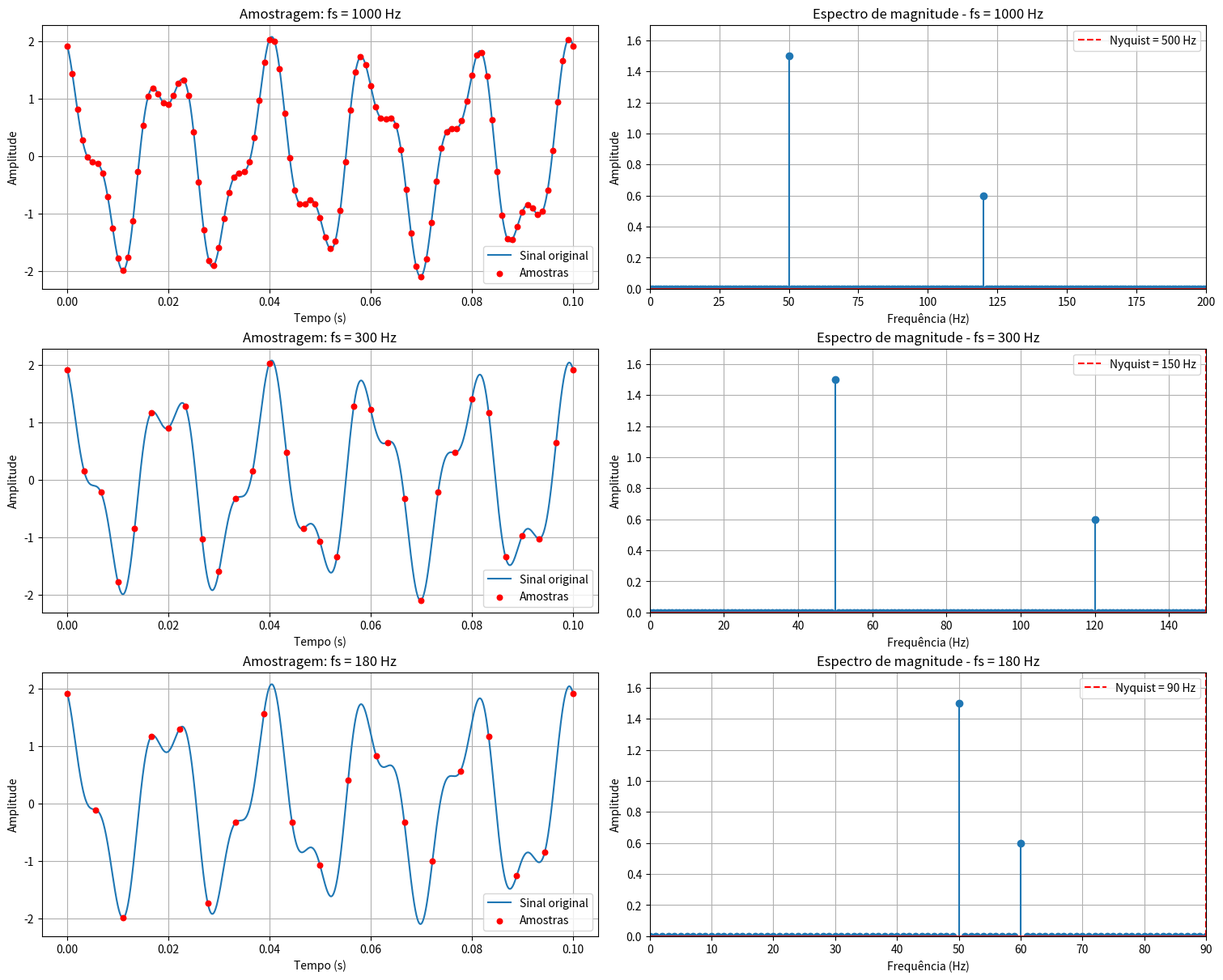
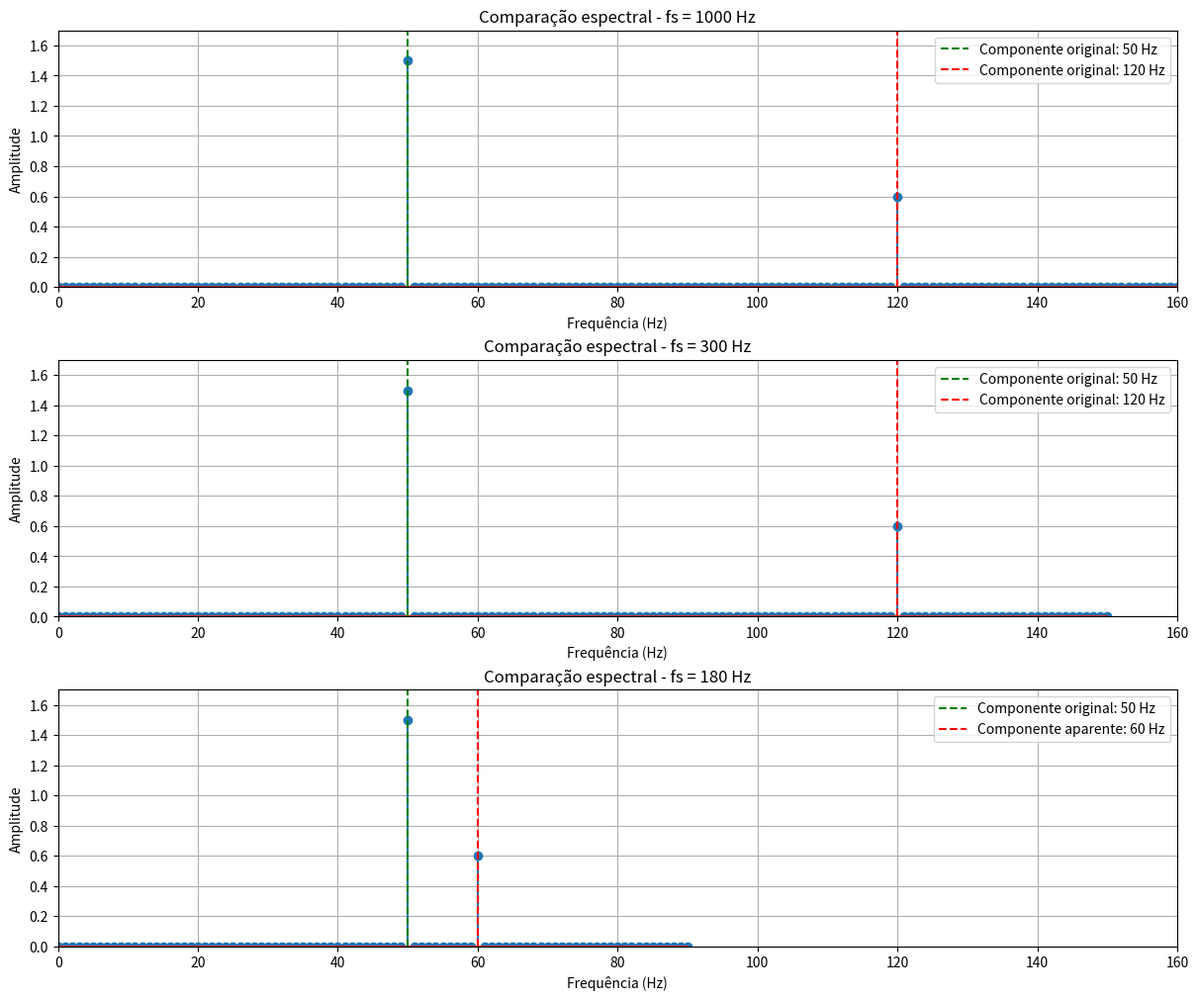

Source code (Python) for these figures, in order:

import numpy as np
import matplotlib.pyplot as plt

# ==========================================
# MINI PROJETO - ANÁLISE DE ALIASING
# ==========================================

# Parâmetros do sinal original
A1 = 1.5
A2 = 0.6

f1 = 50
f2 = 120

fase1 = 0
fase2 = np.pi / 4

duracao = 1.0

# Frequências de amostragem
frequencias_amostragem = [1000, 300, 180]

# Sinal contínuo aproximado para visualização
t_continuo = np.linspace(
    0, duracao, 20000, endpoint=False
)

x_continuo = (
    A1 * np.cos(2 * np.pi * f1 * t_continuo + fase1)
    + A2 * np.cos(2 * np.pi * f2 * t_continuo + fase2)
)

# Armazenamento dos resultados
resultados = {}

# ==========================================
# AMOSTRAGEM E FFT
# ==========================================

for fs in frequencias_amostragem:

    Ts = 1 / fs
    N = int(fs * duracao)

    n = np.arange(N)
    t = n * Ts

    # Geração do sinal amostrado
    x = (
        A1 * np.cos(2 * np.pi * f1 * t + fase1)
        + A2 * np.cos(2 * np.pi * f2 * t + fase2)
    )

    # FFT unilateral
    X = np.fft.rfft(x)

    frequencias = np.fft.rfftfreq(N, d=Ts)

    amplitude = np.abs(X) / N

    if N % 2 == 0:
        amplitude[1:-1] *= 2
    else:
        amplitude[1:] *= 2

    # Identificação dos dois maiores picos
    indices_picos = np.argsort(amplitude)[-2:]
    indices_picos = sorted(
        indices_picos,
        key=lambda indice: frequencias[indice]
    )

    # Armazenamento
    resultados[fs] = {
        "t": t,
        "x": x,
        "frequencias": frequencias,
        "amplitude": amplitude,
        "picos": indices_picos
    }

    # Resultados numéricos
    print(f"\n=== AMOSTRAGEM: {fs} Hz ===")
    print(f"Nyquist: {fs / 2:.1f} Hz")
    print(f"Número de amostras: {N}")
    print(f"Resolução: {fs / N:.2f} Hz")

    for indice in indices_picos:
        print(
            f"Frequência observada: "
            f"{frequencias[indice]:.1f} Hz | "
            f"Amplitude: {amplitude[indice]:.4f}"
        )

# ==========================================
# FIGURA 1 - SINAIS E ESPECTROS
# ==========================================

fig, eixos = plt.subplots(
    3, 2,
    figsize=(15, 12),
    constrained_layout=True
)

for i, fs in enumerate(frequencias_amostragem):

    resultado = resultados[fs]

    t = resultado["t"]
    x = resultado["x"]

    frequencias = resultado["frequencias"]
    amplitude = resultado["amplitude"]

    nyquist = fs / 2

    # Gráfico no domínio do tempo
    ax1 = eixos[i, 0]

    intervalo_continuo = t_continuo <= 0.1
    intervalo_amostras = t <= 0.1

    ax1.plot(
        t_continuo[intervalo_continuo],
        x_continuo[intervalo_continuo],
        label="Sinal original",
        linewidth=1.5
    )

    ax1.scatter(
        t[intervalo_amostras],
        x[intervalo_amostras],
        color="red",
        s=22,
        label="Amostras",
        zorder=3
    )

    ax1.set_title(
        f"Amostragem: fs = {fs} Hz"
    )

    ax1.set_xlabel("Tempo (s)")
    ax1.set_ylabel("Amplitude")
    ax1.grid(True)
    ax1.legend()

    # Gráfico do espectro
    ax2 = eixos[i, 1]

    ax2.stem(
        frequencias,
        amplitude
    )

    ax2.axvline(
        nyquist,
        color="red",
        linestyle="--",
        label=f"Nyquist = {nyquist:.0f} Hz"
    )

    ax2.set_title(
        f"Espectro de magnitude - fs = {fs} Hz"
    )

    ax2.set_xlabel("Frequência (Hz)")
    ax2.set_ylabel("Amplitude")

    ax2.set_xlim(0, min(200, nyquist))
    ax2.set_ylim(0, 1.7)

    ax2.grid(True)
    ax2.legend()

plt.show()

# ==========================================
# FIGURA 2 - COMPARAÇÃO DOS ESPECTROS
# ==========================================

fig, eixos = plt.subplots(
    3, 1,
    figsize=(12, 10),
    constrained_layout=True
)

for i, fs in enumerate(frequencias_amostragem):

    resultado = resultados[fs]

    frequencias = resultado["frequencias"]
    amplitude = resultado["amplitude"]

    ax = eixos[i]

    ax.stem(frequencias, amplitude)

    ax.axvline(
        f1,
        color="green",
        linestyle="--",
        label="Componente original: 50 Hz"
    )

    if fs == 180:
        ax.axvline(
            60,
            color="red",
            linestyle="--",
            label="Componente aparente: 60 Hz"
        )
    else:
        ax.axvline(
            f2,
            color="red",
            linestyle="--",
            label="Componente original: 120 Hz"
        )

    ax.set_title(
        f"Comparação espectral - fs = {fs} Hz"
    )

    ax.set_xlabel("Frequência (Hz)")
    ax.set_ylabel("Amplitude")

    ax.set_xlim(0, 160)
    ax.set_ylim(0, 1.7)

    ax.grid(True)
    ax.legend()

plt.show()
